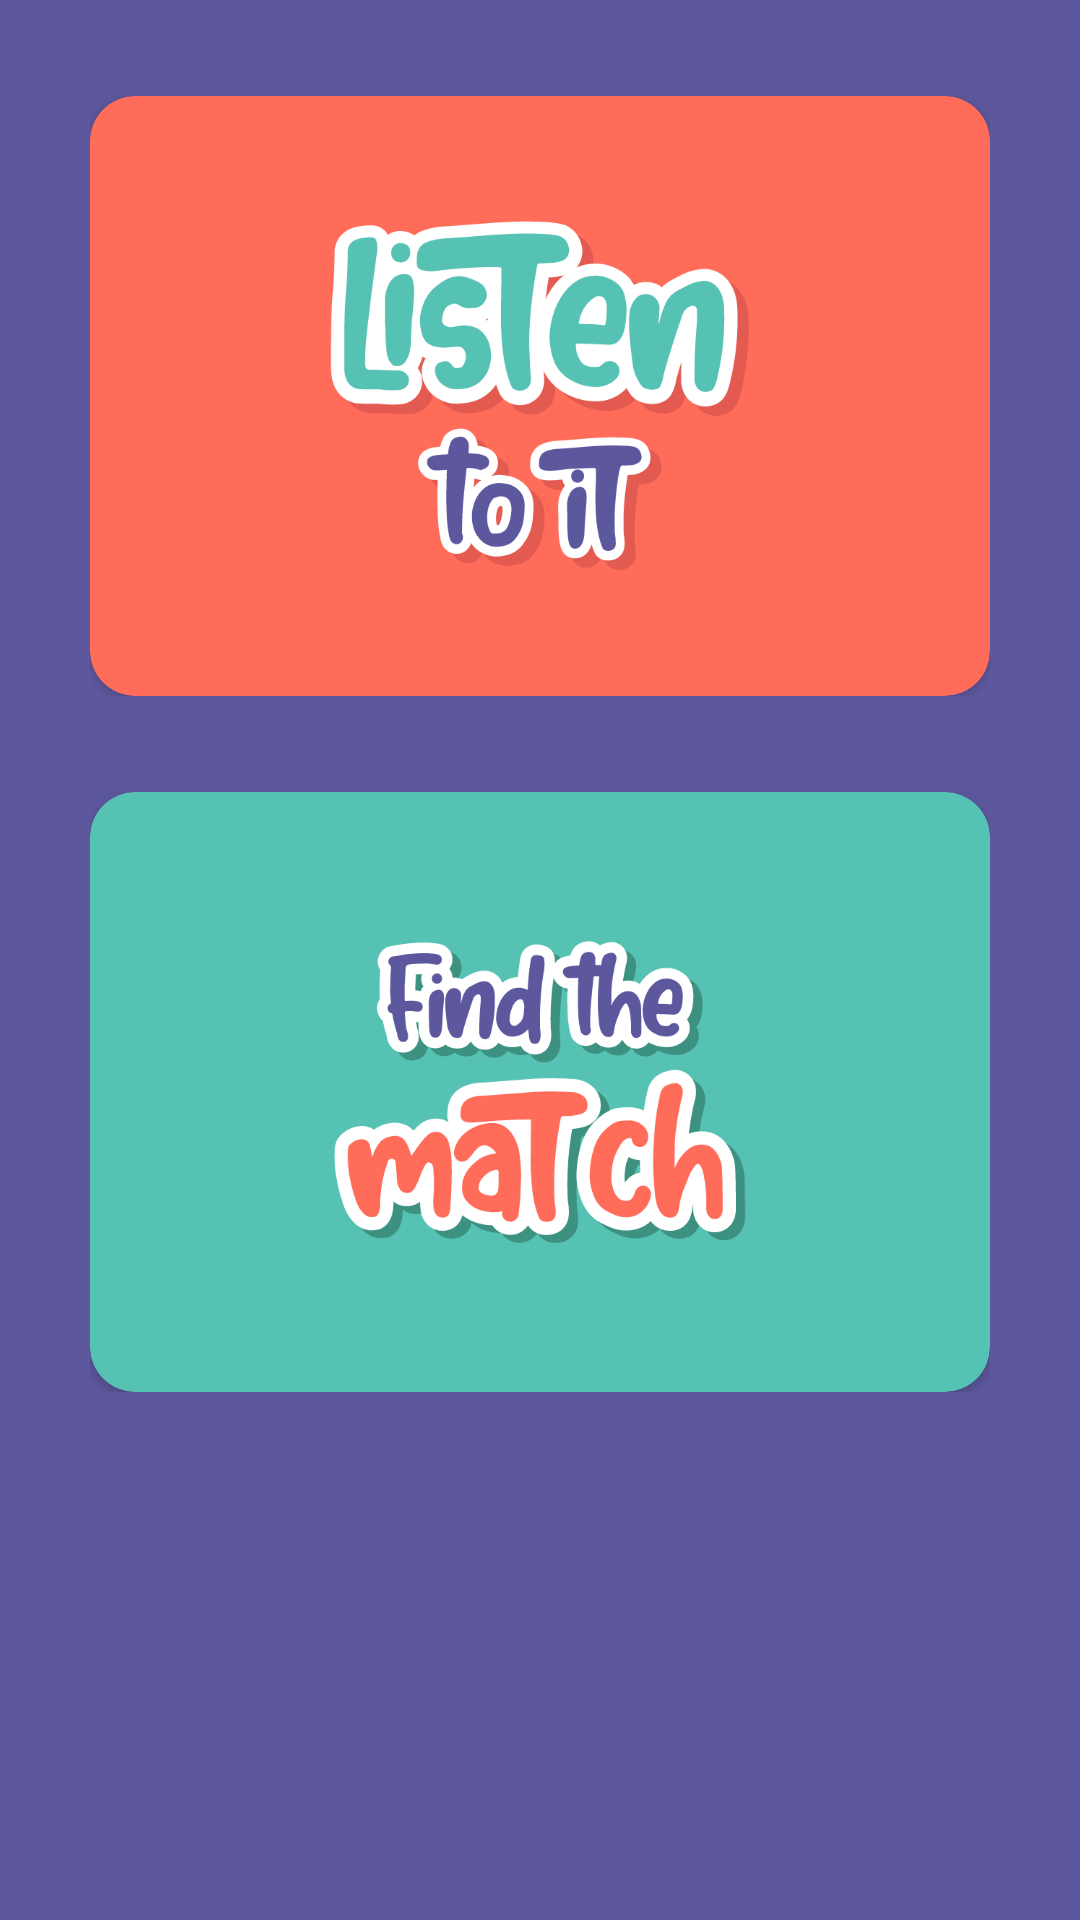

Write the Android layout XML for this screen, with the resource values it uses.
<!-- AndroidManifest.xml: application theme Theme.Final_assignment -->
<!-- res/layout/activity_play.xml -->
<?xml version="1.0" encoding="utf-8"?>
<androidx.constraintlayout.widget.ConstraintLayout xmlns:android="http://schemas.android.com/apk/res/android"
    xmlns:app="http://schemas.android.com/apk/res-auto"
    xmlns:tools="http://schemas.android.com/tools"
    android:layout_width="match_parent"
    android:layout_height="match_parent"
    android:background="@color/bg_purple"
    tools:context=".PlayActivity">

    <FrameLayout
        android:id="@+id/framelayout_Listen"
        android:layout_width="0dp"
        android:layout_height="wrap_content"
        android:layout_marginStart="30dp"
        android:layout_marginTop="32dp"
        android:layout_marginEnd="30dp"
        app:layout_constraintEnd_toEndOf="parent"
        app:layout_constraintStart_toStartOf="parent"
        app:layout_constraintTop_toTopOf="parent">

        <androidx.cardview.widget.CardView
            android:layout_width="match_parent"
            android:layout_height="200dp"
            app:cardBackgroundColor="@color/bg_play"
            app:cardCornerRadius="@dimen/radio_corner_cardview">

            <ImageView
                android:id="@+id/imageView"
                android:layout_width="wrap_content"
                android:layout_height="wrap_content"
                android:contentDescription="@string/image_quiz"
                app:srcCompat="@drawable/quiz_logo_1" />
        </androidx.cardview.widget.CardView>
    </FrameLayout>

    <FrameLayout
        android:id="@+id/framelayout_Find"
        android:layout_width="0dp"
        android:layout_height="wrap_content"
        android:layout_marginStart="30dp"
        android:layout_marginTop="32dp"
        android:layout_marginEnd="30dp"
        app:layout_constraintEnd_toEndOf="parent"
        app:layout_constraintStart_toStartOf="parent"
        app:layout_constraintTop_toBottomOf="@+id/framelayout_Listen">

        <androidx.cardview.widget.CardView
            android:layout_width="match_parent"
            android:layout_height="200dp"
            app:cardBackgroundColor="@color/bg_match"
            app:cardCornerRadius="@dimen/radio_corner_cardview">

            <ImageView
                android:id="@+id/imageView3"
                android:layout_width="wrap_content"
                android:layout_height="wrap_content"
                android:contentDescription="@string/image_quiz"
                app:srcCompat="@drawable/quiz_logo_2" />
        </androidx.cardview.widget.CardView>
    </FrameLayout>
</androidx.constraintlayout.widget.ConstraintLayout>
<!-- resources referenced by this layout -->
<resources>
  <color name="bg_match">#56c2b4</color>
  <color name="bg_play">#ff6d5a</color>
  <color name="bg_purple">#5D589E</color>
  <dimen name="radio_corner_cardview">15dp</dimen>
  <!-- drawable quiz_logo_1: png bitmap (drawable, 37550 bytes) -->
  <!-- drawable quiz_logo_2: png bitmap (drawable, 40146 bytes) -->
  <string name="image_quiz">image quiz</string>
  <style name="Theme.Final_assignment" parent="Theme.MaterialComponents.DayNight.DarkActionBar">
          
          <item name="colorPrimary">@color/btn_orange</item>
          <item name="colorPrimaryVariant">@color/black</item>
          <item name="colorOnPrimary">@color/white</item>
          
          <item name="colorSecondary">@color/teal_200</item>
          <item name="colorSecondaryVariant">@color/teal_700</item>
          <item name="colorOnSecondary">@color/black</item>
          
          <item name="android:statusBarColor" tools:targetApi="l">?attr/colorPrimaryVariant</item>
          
      </style>
  <color name="btn_orange">#FF911A</color>
  <color name="black">#FF000000</color>
  <color name="white">#FFFFFFFF</color>
  <color name="teal_200">#FF03DAC5</color>
  <color name="teal_700">#FF018786</color>
</resources>
